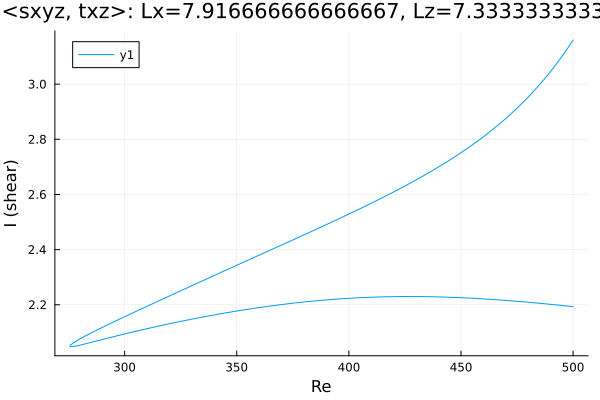

The table this chart was drawn from, first rows:
Re, shear
500.0, 2.193
499.8, 2.193
498.4, 2.195
496.9, 2.196
495.5, 2.197
494.1, 2.198
492.7, 2.199
491.3, 2.201
489.9, 2.202
488.5, 2.203
487, 2.204
485.6, 2.205
484.2, 2.206
482.8, 2.207
481.4, 2.208
480, 2.209
478.6, 2.21
477.1, 2.211
475.7, 2.212
474.3, 2.213
472.9, 2.214
471.5, 2.215
470.1, 2.216
468.7, 2.217
467.2, 2.217
465.8, 2.218
464.4, 2.219
463, 2.22
461.6, 2.221
460.2, 2.221
458.8, 2.222
457.3, 2.223
455.9, 2.223
454.5, 2.224
453.1, 2.224
451.7, 2.225
450.3, 2.226
448.9, 2.226
447.4, 2.227
446, 2.227
444.6, 2.227
443.2, 2.228
441.8, 2.228
440.4, 2.228
439, 2.229
437.5, 2.229
436.1, 2.229
434.7, 2.229
433.3, 2.23
431.9, 2.23
430.5, 2.23
429.1, 2.23
427.7, 2.23
426.2, 2.23
424.8, 2.23
423.4, 2.23
422, 2.23
420.6, 2.23
419.2, 2.229
417.8, 2.229
... 330 more rows
